Run: headless pygame with SDL's dummy video driver; simulated clock (each Clock.tick advances the game by its frame time, no real sleeping); random seed 0; keys injected as events and as key.get_pressed() state; no mouse input.
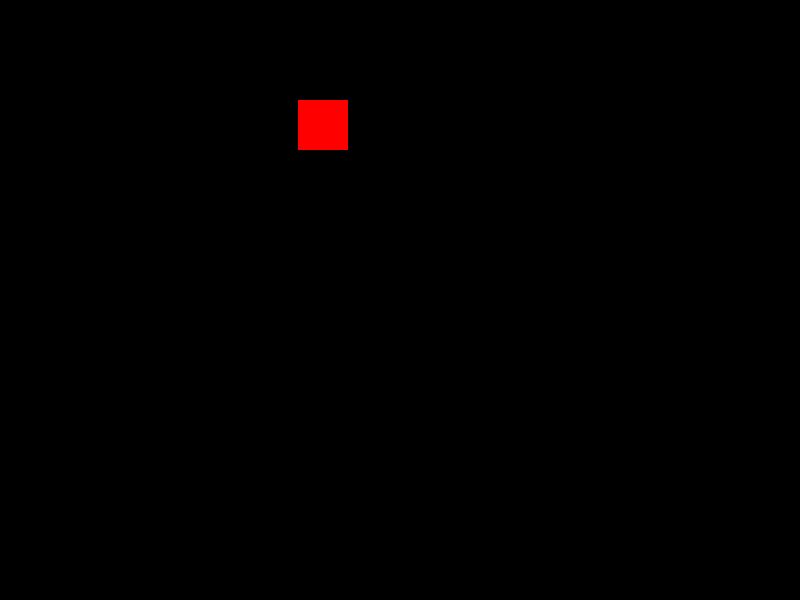
Frame 1 of 4 · flips 1–60 · no input
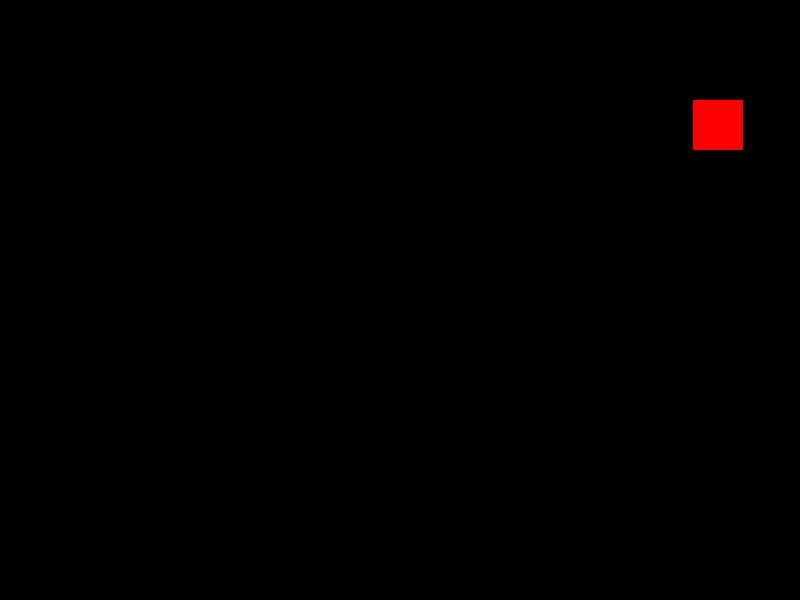
Frame 2 of 4 · flips 61–180 · tapped SPACE, RETURN · held RIGHT (→), D
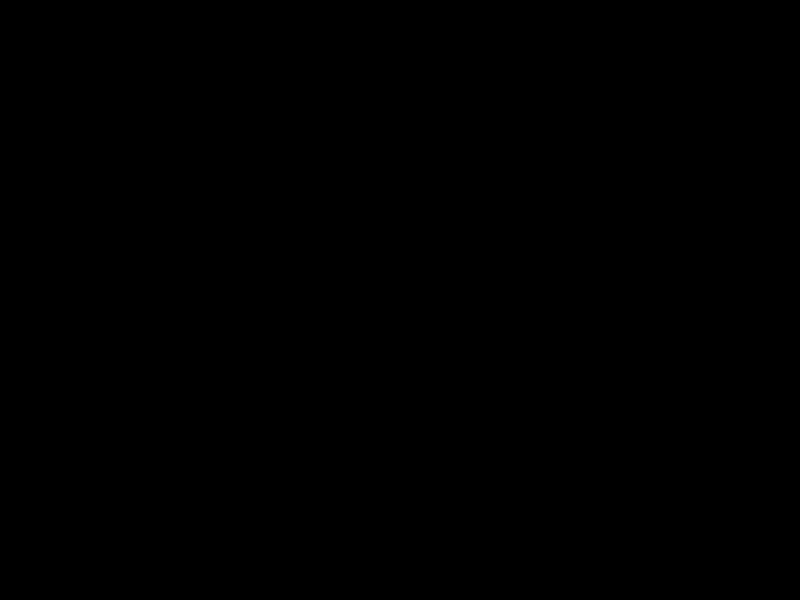
Frame 3 of 4 · flips 181–300 · held DOWN (↓), S
Frame 4 of 4 · flips 301–420 · held LEFT (←), A, UP (↑), W · screen unchanged from frame 3, image omitted

The pygame program that drew these frames:

import pygame

# Inicialización de Pygame
pygame.init()

# Configuración de la pantalla y el reloj
screen = pygame.display.set_mode((800, 600))
clock = pygame.time.Clock()

# Definir el objeto
x = 100
y = 100
speed = 100  # Velocidad del objeto en píxeles por segundo

# Bucle principal
running = True
while running:
    dt = clock.tick(30) / 1000  # delta time en segundos

    for event in pygame.event.get():
        if event.type == pygame.QUIT:
            running = False

    # Movimiento del objeto
    x += speed * dt  # Mover el objeto en el eje X

    # Dibujar el fondo y el objeto
    screen.fill((0, 0, 0))  # Fondo negro
    pygame.draw.rect(screen, (255, 0, 0), (x, y, 50, 50))  # Rectángulo rojo

    pygame.display.flip()

pygame.quit()
